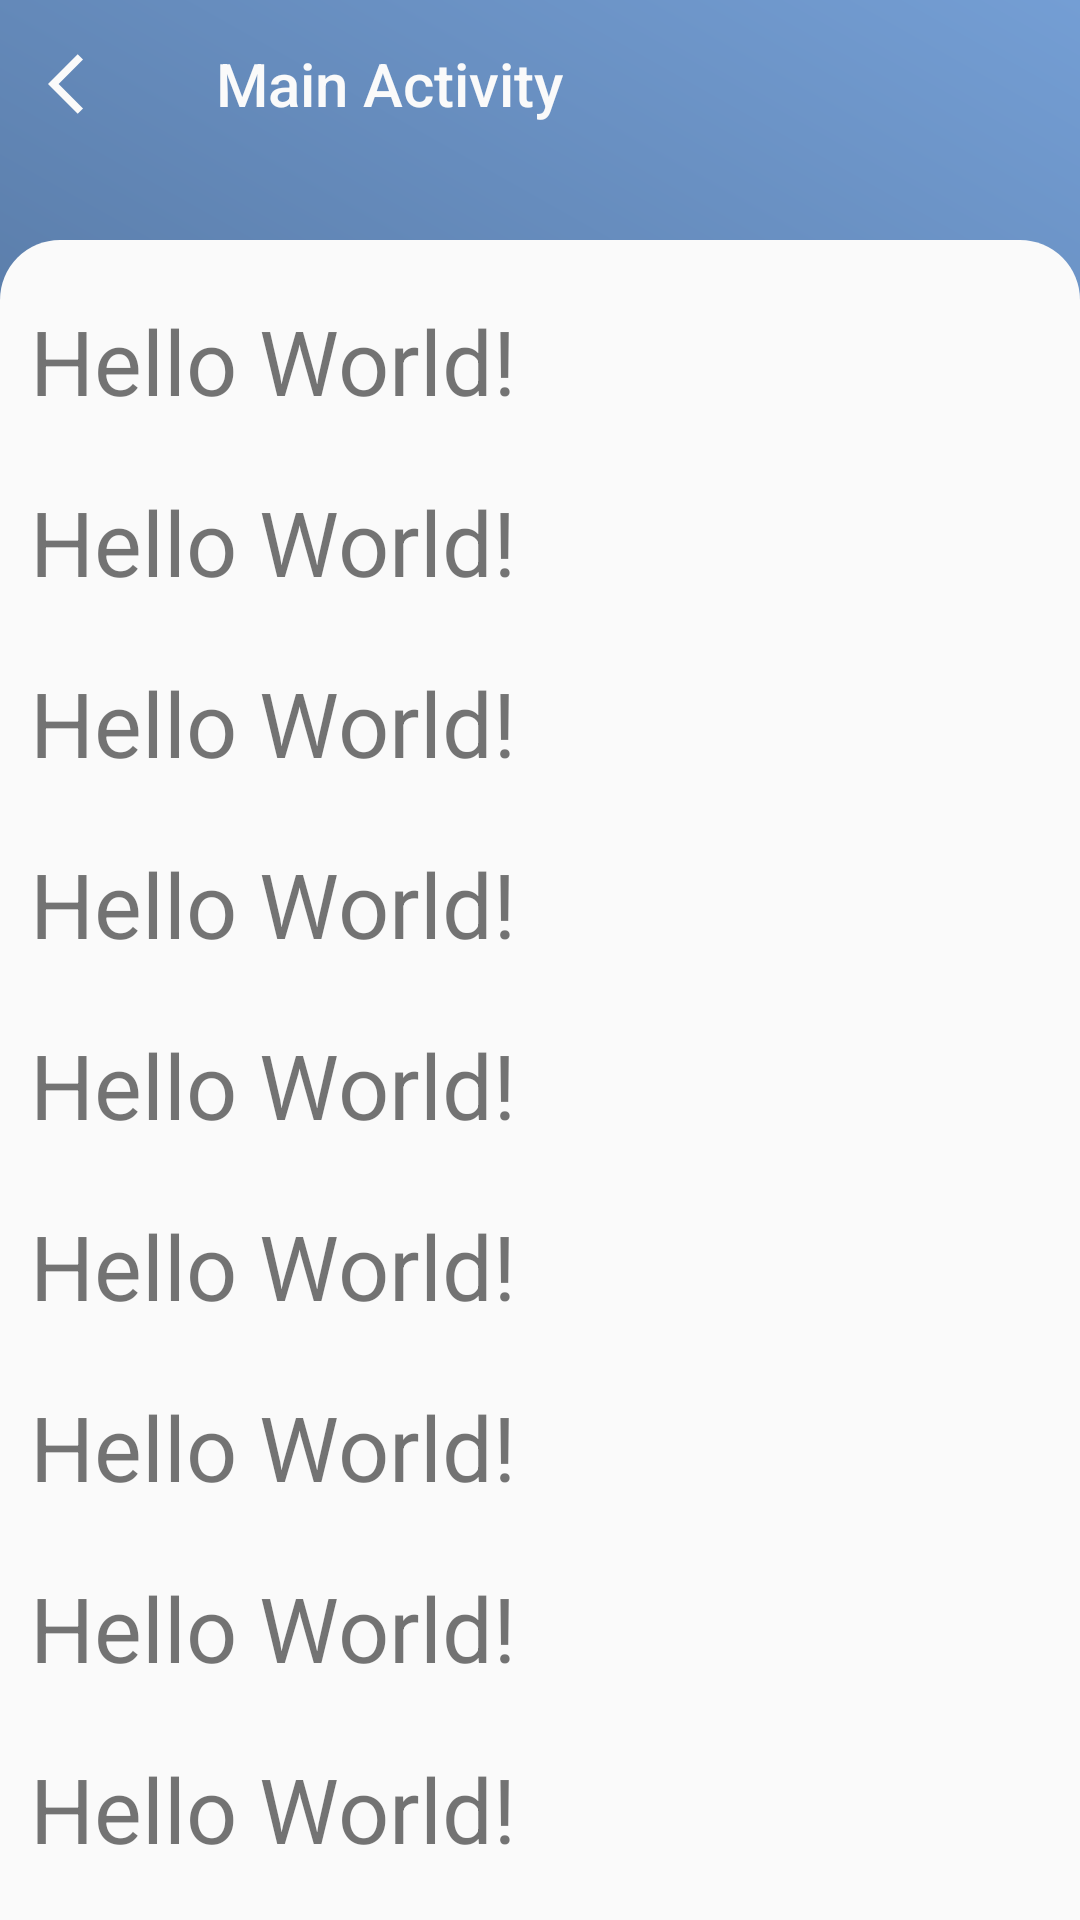

This screen was rendered from an Android layout file. Write that file and the resources it references.
<!-- AndroidManifest.xml: application theme AppTheme -->
<!-- res/layout/activity_main.xml -->
<?xml version="1.0" encoding="utf-8"?>
<android.support.design.widget.CoordinatorLayout xmlns:android="http://schemas.android.com/apk/res/android"
    xmlns:app="http://schemas.android.com/apk/res-auto"
    xmlns:tools="http://schemas.android.com/tools"
    android:layout_width="match_parent"
    android:layout_height="match_parent"

    tools:context=".MainActivity">

    <android.support.design.widget.AppBarLayout
        android:id="@+id/app_bar"
        android:layout_width="match_parent"
        android:layout_height="@dimen/app_bar_height"
        android:background="@color/app_bar"
        app:elevation="0dp"
        app:layout_constraintTop_toTopOf="parent">

        <android.support.v7.widget.Toolbar
            android:layout_width="match_parent"
            android:layout_height="wrap_content"
            app:layout_collapseMode="pin"
            app:navigationIcon="@drawable/ic_baseline_arrow_back"
            app:title="Main Activity"
            app:titleTextColor="@color/toolbar_color" />

    </android.support.design.widget.AppBarLayout>


    <android.support.v4.widget.NestedScrollView
        android:layout_width="match_parent"
        android:layout_height="match_parent"
        android:layout_gravity="bottom"
        android:layout_marginTop="60dp"
        android:orientation="vertical"
        app:layout_anchor="@+id/app_bar"
        app:layout_anchorGravity="bottom">

        <LinearLayout
            android:layout_width="match_parent"
            android:layout_height="match_parent"
            android:layout_marginTop="20dp"
            android:background="@drawable/list_background"
            android:orientation="vertical">

            <TextView
                android:layout_width="wrap_content"
                android:layout_height="wrap_content"
                android:layout_marginLeft="10dp"
                android:layout_marginTop="20dp"
                android:text="Hello World!"
                android:textSize="30sp"
                app:layout_constraintLeft_toLeftOf="parent"
                app:layout_constraintTop_toBottomOf="@+id/app_bar" />

            <TextView
                android:layout_width="wrap_content"
                android:layout_height="wrap_content"
                android:layout_marginLeft="10dp"
                android:layout_marginTop="20dp"
                android:text="Hello World!"
                android:textSize="30sp"
                app:layout_constraintLeft_toLeftOf="parent"
                app:layout_constraintTop_toBottomOf="@+id/app_bar" />

            <TextView
                android:layout_width="wrap_content"
                android:layout_height="wrap_content"
                android:layout_marginLeft="10dp"
                android:layout_marginTop="20dp"
                android:text="Hello World!"
                android:textSize="30sp"
                app:layout_constraintLeft_toLeftOf="parent"
                app:layout_constraintTop_toBottomOf="@+id/app_bar" />

            <TextView
                android:layout_width="wrap_content"
                android:layout_height="wrap_content"
                android:layout_marginLeft="10dp"
                android:layout_marginTop="20dp"
                android:text="Hello World!"
                android:textSize="30sp"
                app:layout_constraintLeft_toLeftOf="parent"
                app:layout_constraintTop_toBottomOf="@+id/app_bar" />

            <TextView
                android:layout_width="wrap_content"
                android:layout_height="wrap_content"
                android:layout_marginLeft="10dp"
                android:layout_marginTop="20dp"
                android:text="Hello World!"
                android:textSize="30sp"
                app:layout_constraintLeft_toLeftOf="parent"
                app:layout_constraintTop_toBottomOf="@+id/app_bar" />

            <TextView
                android:layout_width="wrap_content"
                android:layout_height="wrap_content"
                android:layout_marginLeft="10dp"
                android:layout_marginTop="20dp"
                android:text="Hello World!"
                android:textSize="30sp"
                app:layout_constraintLeft_toLeftOf="parent"
                app:layout_constraintTop_toBottomOf="@+id/app_bar" />

            <TextView
                android:layout_width="wrap_content"
                android:layout_height="wrap_content"
                android:layout_marginLeft="10dp"
                android:layout_marginTop="20dp"
                android:text="Hello World!"
                android:textSize="30sp"
                app:layout_constraintLeft_toLeftOf="parent"
                app:layout_constraintTop_toBottomOf="@+id/app_bar" />

            <TextView
                android:layout_width="wrap_content"
                android:layout_height="wrap_content"
                android:layout_marginLeft="10dp"
                android:layout_marginTop="20dp"
                android:text="Hello World!"
                android:textSize="30sp"
                app:layout_constraintLeft_toLeftOf="parent"
                app:layout_constraintTop_toBottomOf="@+id/app_bar" />

            <TextView
                android:layout_width="wrap_content"
                android:layout_height="wrap_content"
                android:layout_marginLeft="10dp"
                android:layout_marginTop="20dp"
                android:text="Hello World!"
                android:textSize="30sp"
                app:layout_constraintLeft_toLeftOf="parent"
                app:layout_constraintTop_toBottomOf="@+id/app_bar" />

            <TextView
                android:layout_width="wrap_content"
                android:layout_height="wrap_content"
                android:layout_marginLeft="10dp"
                android:layout_marginTop="20dp"
                android:text="Hello World!"
                android:textSize="30sp"
                app:layout_constraintLeft_toLeftOf="parent"
                app:layout_constraintTop_toBottomOf="@+id/app_bar" />

            <TextView
                android:layout_width="wrap_content"
                android:layout_height="wrap_content"
                android:layout_marginLeft="10dp"
                android:layout_marginTop="20dp"
                android:text="Hello World!"
                android:textSize="30sp"
                app:layout_constraintLeft_toLeftOf="parent"
                app:layout_constraintTop_toBottomOf="@+id/app_bar" />

            <TextView
                android:layout_width="wrap_content"
                android:layout_height="wrap_content"
                android:layout_marginLeft="10dp"
                android:layout_marginTop="20dp"
                android:text="Hello World!"
                android:textSize="30sp"
                app:layout_constraintLeft_toLeftOf="parent"
                app:layout_constraintTop_toBottomOf="@+id/app_bar" />

            <TextView
                android:layout_width="wrap_content"
                android:layout_height="wrap_content"
                android:layout_marginLeft="10dp"
                android:layout_marginTop="20dp"
                android:text="Hello World!"
                android:textSize="30sp"
                app:layout_constraintLeft_toLeftOf="parent"
                app:layout_constraintTop_toBottomOf="@+id/app_bar" />

            <TextView
                android:layout_width="wrap_content"
                android:layout_height="wrap_content"
                android:layout_marginLeft="10dp"
                android:layout_marginTop="20dp"
                android:text="Hello World!"
                android:textSize="30sp"
                app:layout_constraintLeft_toLeftOf="parent"
                app:layout_constraintTop_toBottomOf="@+id/app_bar" />

            <TextView
                android:layout_width="wrap_content"
                android:layout_height="wrap_content"
                android:layout_marginLeft="10dp"
                android:layout_marginTop="20dp"
                android:text="Hello World!"
                android:textSize="30sp"
                app:layout_constraintLeft_toLeftOf="parent"
                app:layout_constraintTop_toBottomOf="@+id/app_bar" />

            <TextView
                android:layout_width="wrap_content"
                android:layout_height="wrap_content"
                android:layout_marginLeft="10dp"
                android:layout_marginTop="20dp"
                android:text="Hello World!"
                android:textSize="30sp"
                app:layout_constraintLeft_toLeftOf="parent"
                app:layout_constraintTop_toBottomOf="@+id/app_bar" />

            <TextView
                android:layout_width="wrap_content"
                android:layout_height="wrap_content"
                android:layout_marginLeft="10dp"
                android:layout_marginTop="20dp"
                android:text="Hello World!"
                android:textSize="30sp"
                app:layout_constraintLeft_toLeftOf="parent"
                app:layout_constraintTop_toBottomOf="@+id/app_bar" />

            <TextView
                android:layout_width="wrap_content"
                android:layout_height="wrap_content"
                android:layout_marginLeft="10dp"
                android:layout_marginTop="20dp"
                android:text="Hello World!"
                android:textSize="30sp"
                app:layout_constraintLeft_toLeftOf="parent"
                app:layout_constraintTop_toBottomOf="@+id/app_bar" />

            <TextView
                android:layout_width="wrap_content"
                android:layout_height="wrap_content"
                android:layout_marginLeft="10dp"
                android:layout_marginTop="20dp"
                android:text="Hello World!"
                android:textSize="30sp"
                app:layout_constraintLeft_toLeftOf="parent"
                app:layout_constraintTop_toBottomOf="@+id/app_bar" />

            <Button
                android:id="@+id/button_next"
                android:layout_width="wrap_content"
                android:layout_height="wrap_content"
                android:layout_marginTop="20dp"
                android:text="Next Layout"
                android:textSize="30sp" />

        </LinearLayout>

    </android.support.v4.widget.NestedScrollView>


</android.support.design.widget.CoordinatorLayout>
<!-- resources referenced by this layout -->
<resources>
  <color name="app_bar">#00000000</color>
  <color name="toolbar_color">#FAFAFA</color>
  <dimen name="app_bar_height">192dp</dimen>
  <!-- drawable ic_baseline_arrow_back (drawable) -->
  <vector xmlns:android="http://schemas.android.com/apk/res/android"
      android:width="24dp"
      android:height="24dp"
      android:viewportWidth="24"
      android:viewportHeight="24"
      android:tint="@color/toolbar_color">
    <path
        android:fillColor="#FF000000"
        android:pathData="M11.67,3.87L9.9,2.1 0,12l9.9,9.9 1.77,-1.77L3.54,12z"/>
  </vector>
  <!-- drawable list_background (drawable) -->
  <?xml version="1.0" encoding="utf-8"?>
  <shape xmlns:android="http://schemas.android.com/apk/res/android" android:shape="rectangle" >
      <solid
          android:color="@color/toolbar_color" />
      <corners
          android:topLeftRadius="20dp"
          android:topRightRadius="20dp" />
  </shape>
  <style name="AppTheme" parent="Theme.AppCompat.Light.NoActionBar">
          
          <item name="colorPrimary">@color/colorPrimary</item>
          <item name="colorPrimaryDark">@color/colorPrimaryDark</item>
          <item name="colorAccent">@color/colorAccent</item>
          <item name="android:windowBackground">@drawable/theme_background</item>
          <item name="android:windowTranslucentStatus">false</item>
          <item name="android:statusBarColor">@android:color/transparent</item>
      </style>
  <color name="colorPrimary">#008577</color>
  <color name="colorPrimaryDark">#00574B</color>
  <color name="colorAccent">#D81B60</color>
  <!-- drawable theme_background (drawable) -->
  <?xml version="1.0" encoding="utf-8"?>
  <shape xmlns:android="http://schemas.android.com/apk/res/android" android:shape="rectangle" >
  <gradient
      android:startColor="#304663"
      android:endColor="#749ED4"
      android:angle="45"/>
  </shape>
</resources>
